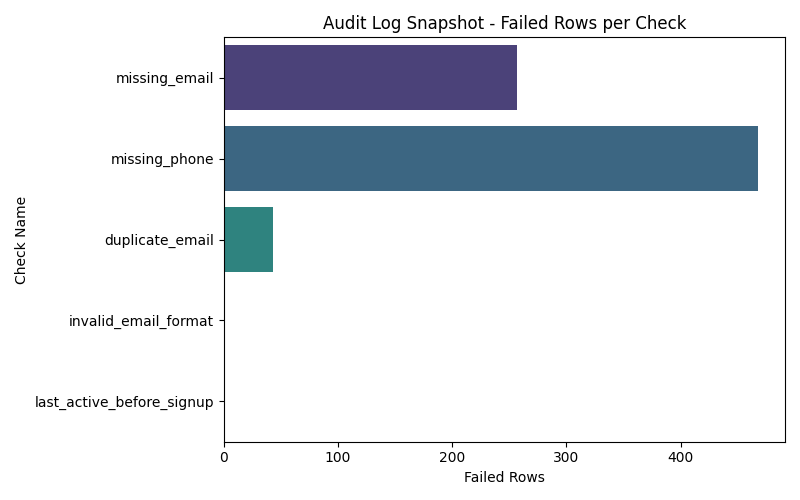

The file beside this chart, header and first rows:
check_name, failed_rows, check_timestamp
missing_email, 257, 2026-01-09 14:12:57
missing_phone, 468, 2026-01-09 14:12:57
duplicate_email, 43, 2026-01-09 14:12:57
invalid_email_format, 0, 2026-01-09 14:12:57
last_active_before_signup, 0, 2026-01-09 14:12:57
missing_email, 257, 2026-01-09 14:31:44
missing_phone, 468, 2026-01-09 14:31:44
duplicate_email, 43, 2026-01-09 14:31:44
invalid_email_format, 0, 2026-01-09 14:31:44
last_active_before_signup, 0, 2026-01-09 14:31:44
